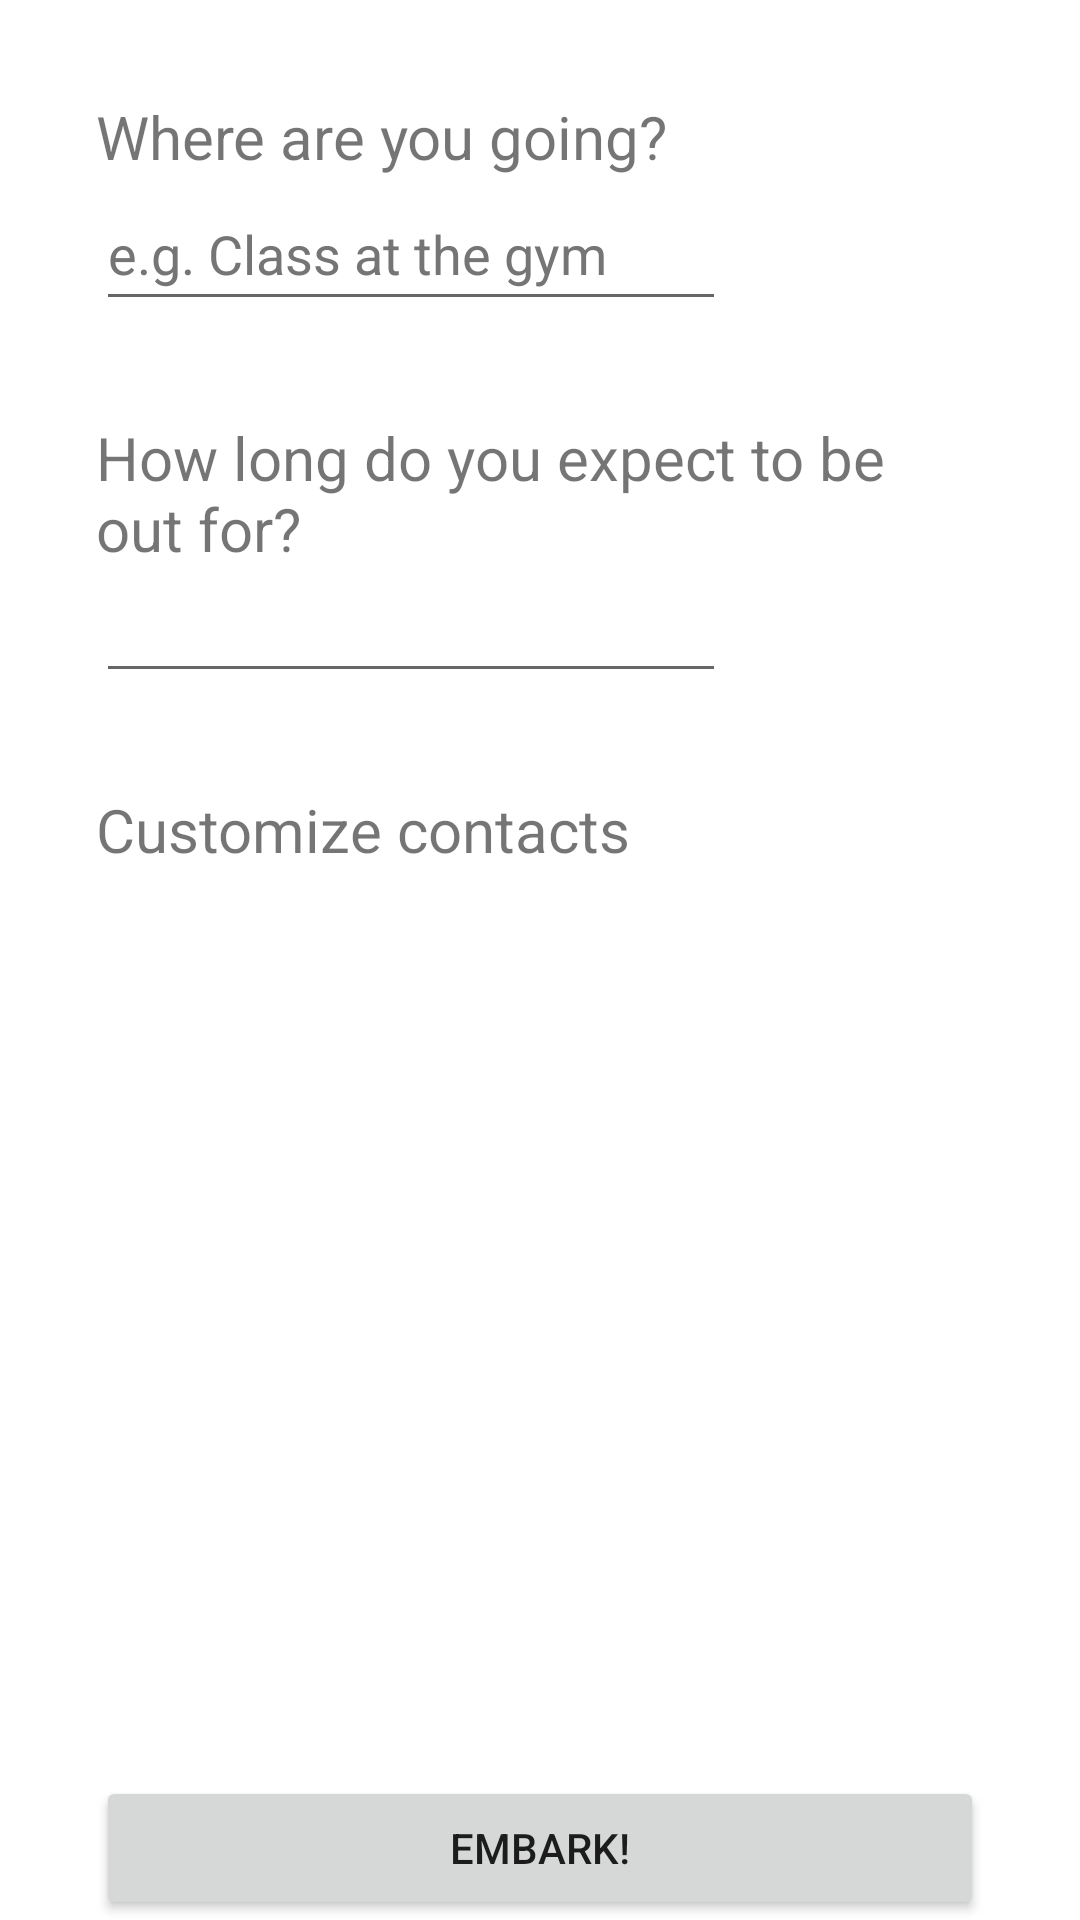

This screen was rendered from an Android layout file. Write that file and the resources it references.
<!-- AndroidManifest.xml: application theme Theme.SafetyNet -->
<!-- res/layout/activity_new_trip.xml -->
<?xml version="1.0" encoding="utf-8"?>
<androidx.constraintlayout.widget.ConstraintLayout xmlns:android="http://schemas.android.com/apk/res/android"
    xmlns:app="http://schemas.android.com/apk/res-auto"
    xmlns:tools="http://schemas.android.com/tools"
    android:layout_width="match_parent"
    android:layout_height="match_parent"
    android:paddingStart="32dp"
    android:paddingEnd="32dp"
    tools:context=".NewTripActivity">

    <TextView
        android:id="@+id/textView7"
        android:layout_width="wrap_content"
        android:layout_height="wrap_content"
        android:layout_marginTop="32dp"
        android:text="How long do you expect to be out for?"
        android:textSize="20sp"
        app:layout_constraintStart_toStartOf="parent"
        app:layout_constraintTop_toBottomOf="@+id/destination" />

    <EditText
        android:id="@+id/destination"
        android:layout_width="wrap_content"
        android:layout_height="wrap_content"
        android:ems="10"
        android:hint="e.g. Class at the gym"
        android:inputType="textPersonName"
        android:minHeight="48dp"
        android:textColorHint="#757575"
        app:layout_constraintStart_toStartOf="parent"
        app:layout_constraintTop_toBottomOf="@+id/textView" />

    <TextView
        android:id="@+id/textView"
        android:layout_width="wrap_content"
        android:layout_height="wrap_content"
        android:layout_marginTop="32dp"
        android:text="Where are you going?"
        android:textSize="20sp"
        app:layout_constraintStart_toStartOf="parent"
        app:layout_constraintTop_toTopOf="parent" />

    <EditText
        android:id="@+id/expectedTripTime"
        android:layout_width="wrap_content"
        android:layout_height="wrap_content"
        android:ems="10"
        android:inputType="time"
        app:layout_constraintStart_toStartOf="parent"
        app:layout_constraintTop_toBottomOf="@+id/textView7" />

    <TextView
        android:id="@+id/textView9"
        android:layout_width="wrap_content"
        android:layout_height="wrap_content"
        android:layout_marginTop="32dp"
        android:text="Customize contacts"
        android:textSize="20sp"
        app:layout_constraintStart_toStartOf="parent"
        app:layout_constraintTop_toBottomOf="@+id/expectedTripTime" />

    <androidx.recyclerview.widget.RecyclerView
        android:id="@+id/rcContacts"
        android:layout_width="0dp"
        android:layout_height="0dp"
        android:layout_marginTop="16dp"
        app:layout_constraintBottom_toTopOf="@+id/startTrip"
        app:layout_constraintEnd_toEndOf="parent"
        app:layout_constraintHorizontal_bias="0.0"
        app:layout_constraintStart_toStartOf="parent"
        app:layout_constraintTop_toBottomOf="@+id/textView9"
        app:layout_constraintVertical_bias="0.0" />

    <Button
        android:id="@+id/startTrip"
        android:layout_width="0dp"
        android:layout_height="wrap_content"
        android:text="EMBARK!"
        app:layout_constraintBottom_toBottomOf="parent"
        app:layout_constraintEnd_toEndOf="parent"
        app:layout_constraintStart_toStartOf="parent" />

</androidx.constraintlayout.widget.ConstraintLayout>
<!-- resources referenced by this layout -->
<resources>
  <style name="Theme.SafetyNet" parent="Theme.MaterialComponents.DayNight.DarkActionBar">
          
          <item name="colorPrimary">@color/purple_500</item>
          <item name="colorPrimaryVariant">@color/purple_700</item>
          <item name="colorOnPrimary">@color/white</item>
          
          <item name="colorSecondary">@color/teal_200</item>
          <item name="colorSecondaryVariant">@color/teal_700</item>
          <item name="colorOnSecondary">@color/black</item>
          
          <item name="android:statusBarColor" tools:targetApi="l">?attr/colorPrimaryVariant</item>
          
      </style>
  <!-- not gathered from this repository: default colours our renderer supplied (Android Studio template values) -->
  <color name="purple_500">#FF6200EE</color>
  <color name="purple_700">#FF3700B3</color>
  <color name="teal_200">#FF03DAC5</color>
  <color name="teal_700">#FF018786</color>
  <color name="black">#FF000000</color>
  <color name="white">#FFFFFFFF</color>
</resources>
